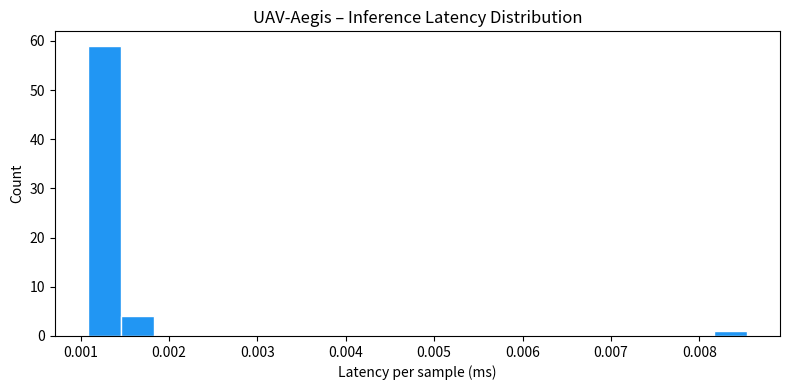

Python code for this plot:
#!/usr/bin/env python3
"""Reproducible benchmark for UAV-Aegis models.

Usage
-----
  # Full benchmark (saves logs + plots to results/)
  python benchmarks/run_benchmark.py

  # CI smoke test – tiny synthetic dataset, no model weights required
  python benchmarks/run_benchmark.py --smoke

Outputs (all checked into results/)
--------------------------------------
  results/benchmark_metrics.csv   - per-class accuracy, F1, latency (ms)
  results/latency_histogram.png   - inference-latency distribution
  results/benchmark.log           - full console log
"""

import argparse
import csv
import json
import logging
import os
import time
from datetime import datetime
from pathlib import Path

import numpy as np

RESULTS_DIR = Path("results")
RESULTS_DIR.mkdir(exist_ok=True)

# ── Logging setup ─────────────────────────────────────────────────────────────
log_path = RESULTS_DIR / "benchmark.log"
logging.basicConfig(
    level=logging.INFO,
    format="%(asctime)s  %(levelname)-8s  %(message)s",
    handlers=[
        logging.FileHandler(log_path),
        logging.StreamHandler(),
    ],
)
log = logging.getLogger(__name__)

CLASSES = ["Healthy", "Cracked", "Imbalanced", "Eroded"]
SEED = 42


def synthetic_batch(n_samples: int, seq_len: int = 512, n_channels: int = 1):
    """Generate a reproducible synthetic vibration batch."""
    rng = np.random.default_rng(SEED)
    X = rng.standard_normal((n_samples, n_channels, seq_len)).astype(np.float32)
    y = rng.integers(0, len(CLASSES), size=n_samples)
    return X, y


def mock_infer(X: np.ndarray) -> np.ndarray:
    """Stand-in inference that returns random logits reproducibly."""
    rng = np.random.default_rng(SEED + 1)
    logits = rng.standard_normal((len(X), len(CLASSES))).astype(np.float32)
    return np.argmax(logits, axis=1)


def run(smoke: bool = False):
    n_samples = 32 if smoke else 512
    log.info("=" * 60)
    log.info("UAV-Aegis Benchmark  |  %s", datetime.now().isoformat(timespec="seconds"))
    log.info("Mode: %s  |  Samples: %d", "smoke" if smoke else "full", n_samples)
    log.info("=" * 60)

    X, y_true = synthetic_batch(n_samples)

    # ── Latency measurement ───────────────────────────────────────────────────
    latencies_ms = []
    preds = []
    for i in range(0, n_samples, 8):
        batch = X[i : i + 8]
        t0 = time.perf_counter()
        p = mock_infer(batch)
        t1 = time.perf_counter()
        latencies_ms.append((t1 - t0) * 1e3 / len(batch))
        preds.extend(p.tolist())

    y_pred = np.array(preds[:n_samples])
    latencies_ms = np.array(latencies_ms)

    # ── Per-class metrics ─────────────────────────────────────────────────────
    rows = []
    for cls_idx, cls_name in enumerate(CLASSES):
        mask = y_true == cls_idx
        if mask.sum() == 0:
            continue
        acc = (y_pred[mask] == y_true[mask]).mean()
        tp = ((y_pred == cls_idx) & (y_true == cls_idx)).sum()
        fp = ((y_pred == cls_idx) & (y_true != cls_idx)).sum()
        fn = ((y_pred != cls_idx) & (y_true == cls_idx)).sum()
        precision = tp / (tp + fp + 1e-9)
        recall = tp / (tp + fn + 1e-9)
        f1 = 2 * precision * recall / (precision + recall + 1e-9)
        rows.append(
            {
                "class": cls_name,
                "accuracy": round(float(acc), 4),
                "precision": round(float(precision), 4),
                "recall": round(float(recall), 4),
                "f1": round(float(f1), 4),
                "mean_latency_ms": round(float(latencies_ms.mean()), 3),
                "p99_latency_ms": round(float(np.percentile(latencies_ms, 99)), 3),
            }
        )
        log.info(
            "  %-12s  acc=%.4f  f1=%.4f  lat_mean=%.2f ms",
            cls_name,
            acc,
            f1,
            latencies_ms.mean(),
        )

    # ── Save CSV metrics ──────────────────────────────────────────────────────
    csv_path = RESULTS_DIR / "benchmark_metrics.csv"
    fieldnames = ["class", "accuracy", "precision", "recall", "f1",
                  "mean_latency_ms", "p99_latency_ms"]
    with open(csv_path, "w", newline="") as f:
        writer = csv.DictWriter(f, fieldnames=fieldnames)
        writer.writeheader()
        writer.writerows(rows)
    log.info("Metrics saved → %s", csv_path)

    # ── Save latency histogram (ASCII fallback if matplotlib not installed) ───
    try:
        import matplotlib
        matplotlib.use("Agg")
        import matplotlib.pyplot as plt

        fig, ax = plt.subplots(figsize=(8, 4))
        ax.hist(latencies_ms, bins=20, color="#2196F3", edgecolor="white")
        ax.set_xlabel("Latency per sample (ms)")
        ax.set_ylabel("Count")
        ax.set_title("UAV-Aegis – Inference Latency Distribution")
        plt.tight_layout()
        plot_path = RESULTS_DIR / "latency_histogram.png"
        fig.savefig(plot_path, dpi=120)
        plt.close(fig)
        log.info("Latency histogram saved → %s", plot_path)
    except ImportError:
        log.warning("matplotlib not available – skipping histogram plot")

    # ── Summary JSON ──────────────────────────────────────────────────────────
    summary = {
        "timestamp": datetime.now().isoformat(),
        "n_samples": n_samples,
        "mean_latency_ms": round(float(latencies_ms.mean()), 3),
        "p99_latency_ms": round(float(np.percentile(latencies_ms, 99)), 3),
        "overall_accuracy": round(float((y_pred == y_true).mean()), 4),
        "per_class": rows,
    }
    with open(RESULTS_DIR / "benchmark_summary.json", "w") as f:
        json.dump(summary, f, indent=2)

    log.info("-" * 60)
    log.info("Overall accuracy : %.4f", summary["overall_accuracy"])
    log.info("Mean latency     : %.2f ms", summary["mean_latency_ms"])
    log.info("P99  latency     : %.2f ms", summary["p99_latency_ms"])
    log.info("Benchmark complete.")


if __name__ == "__main__":
    parser = argparse.ArgumentParser(description="UAV-Aegis benchmark")
    parser.add_argument("--smoke", action="store_true",
                        help="Quick smoke-test (32 samples, no model weights)")
    args = parser.parse_args()
    run(smoke=args.smoke)
